Labelled photos from "data", an image-classification folder in alexmFIIR004/RN-Proiect. The possible labels are: asphalt, carpet, concrete, grass, tile.

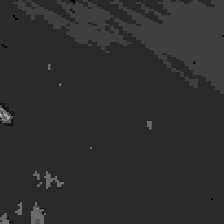
Label: carpet

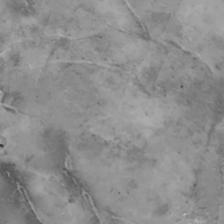
Label: tile

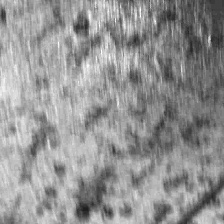
Label: concrete

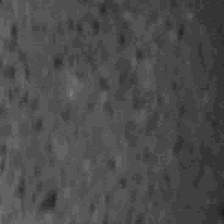
Label: tile

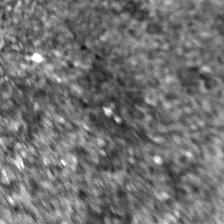
Label: asphalt

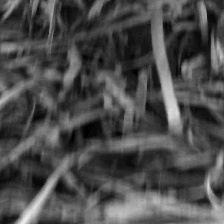
Label: grass
